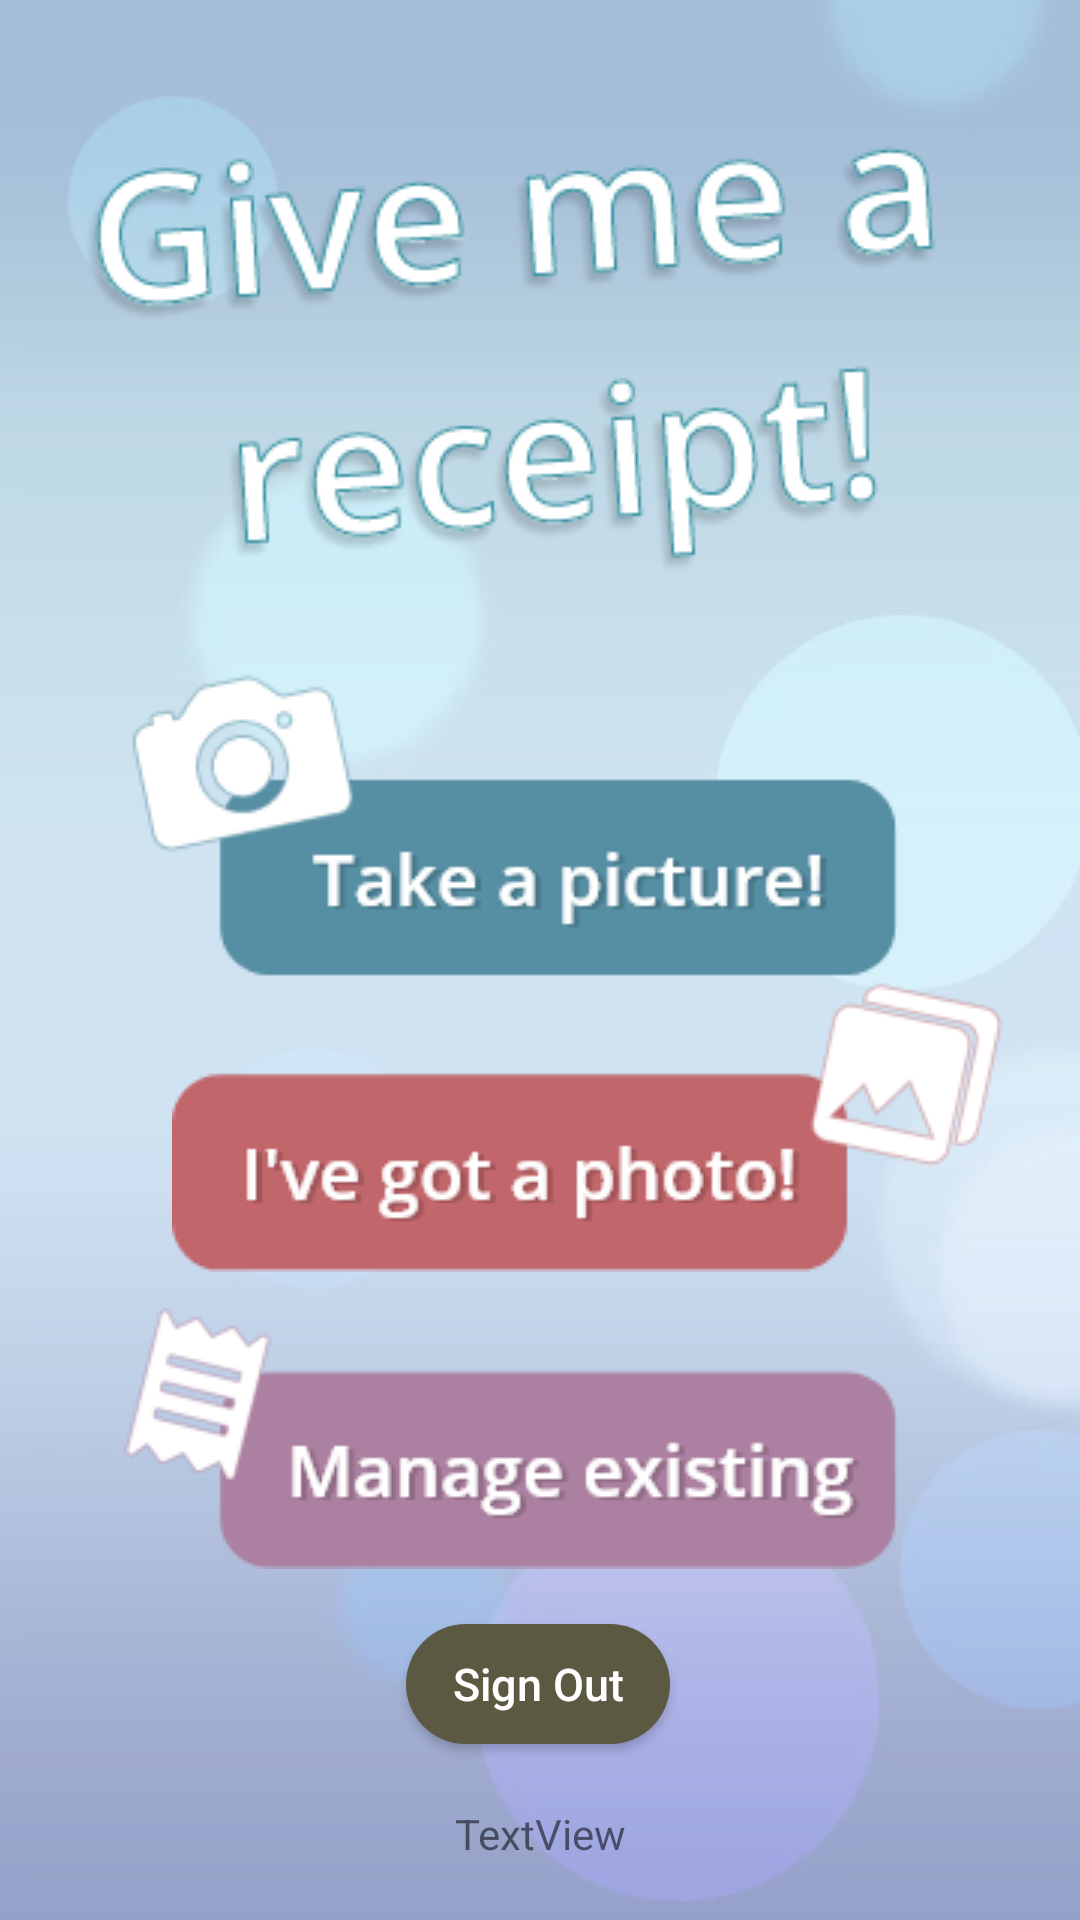

The Android layout XML behind this screen, and the referenced resources:
<!-- AndroidManifest.xml: application theme Theme.Splittr -->
<!-- res/layout/activity_main.xml -->
<?xml version="1.0" encoding="utf-8"?>
<androidx.constraintlayout.widget.ConstraintLayout xmlns:android="http://schemas.android.com/apk/res/android"
    xmlns:app="http://schemas.android.com/apk/res-auto"
    xmlns:tools="http://schemas.android.com/tools"
    android:id="@+id/relativeLayout"
    android:layout_width="match_parent"
    android:layout_height="match_parent"
    android:background="@color/white"
    android:orientation="vertical"
    tools:context=".MainActivity">

    <ImageView
        android:id="@+id/imageView3"
        android:layout_width="match_parent"
        android:layout_height="match_parent"
        android:alpha="0.6"
        android:scaleType="centerCrop"
        android:src="@drawable/background3"
        app:layout_constraintBottom_toBottomOf="parent"
        app:layout_constraintEnd_toEndOf="parent"
        app:layout_constraintHorizontal_bias="0.0"
        app:layout_constraintStart_toStartOf="parent"
        app:layout_constraintTop_toTopOf="parent"
        app:layout_constraintVertical_bias="0.0" />

    <ImageView
        android:id="@+id/image_title_main"
        android:layout_width="wrap_content"
        android:layout_height="wrap_content"
        app:layout_constraintBottom_toTopOf="@+id/button_camera_main"
        app:layout_constraintEnd_toEndOf="parent"
        app:layout_constraintStart_toStartOf="parent"
        app:layout_constraintTop_toTopOf="parent"
        app:layout_constraintVertical_bias="0.594"
        app:srcCompat="@drawable/give_me_receipt" />

    <ImageButton
        android:id="@+id/button_camera_main"
        android:layout_width="wrap_content"
        android:layout_height="wrap_content"
        android:background="@drawable/take_picture_button"
        app:layout_constraintBottom_toBottomOf="parent"
        app:layout_constraintEnd_toEndOf="parent"
        app:layout_constraintHorizontal_bias="0.405"
        app:layout_constraintStart_toStartOf="parent"
        app:layout_constraintTop_toTopOf="parent"
        app:layout_constraintVertical_bias="0.412" />

    <ImageButton
        android:id="@+id/button_gallery_main"
        android:layout_width="wrap_content"
        android:layout_height="wrap_content"
        android:background="@drawable/photo_select_button"
        app:layout_constraintEnd_toEndOf="parent"
        app:layout_constraintHorizontal_bias="0.70"
        app:layout_constraintStart_toStartOf="parent"
        app:layout_constraintTop_toBottomOf="@+id/button_camera_main" />

    <ImageButton
        android:id="@+id/button_manageExisting_main"
        android:layout_width="wrap_content"
        android:layout_height="wrap_content"
        android:layout_marginTop="12dp"
        android:background="@drawable/manage_existing_button"
        app:layout_constraintEnd_toEndOf="parent"
        app:layout_constraintHorizontal_bias="0.405"
        app:layout_constraintStart_toStartOf="parent"
        app:layout_constraintTop_toBottomOf="@+id/button_gallery_main" />

    <Button
        android:id="@+id/btn_signout"
        android:layout_width="wrap_content"
        android:layout_height="40dp"
        android:background="@drawable/rounded_button_brown"
        android:text="Sign Out"
        android:textAllCaps="false"
        android:textColor="@color/white"
        android:textSize="15dp"
        app:layout_constraintBottom_toBottomOf="parent"
        app:layout_constraintEnd_toEndOf="parent"
        app:layout_constraintHorizontal_bias="0.498"
        app:layout_constraintStart_toStartOf="parent"
        app:layout_constraintTop_toBottomOf="@+id/button_manageExisting_main"
        app:layout_constraintVertical_bias="0.237" />

    <TextView
        android:id="@+id/responseTV"
        android:layout_width="wrap_content"
        android:layout_height="wrap_content"
        android:text="TextView"
        app:layout_constraintBottom_toBottomOf="parent"
        app:layout_constraintEnd_toEndOf="parent"
        app:layout_constraintStart_toStartOf="parent"
        app:layout_constraintTop_toTopOf="parent"
        app:layout_constraintVertical_bias="0.969" />

</androidx.constraintlayout.widget.ConstraintLayout>
<!-- resources referenced by this layout -->
<resources>
  <color name="white">#FFFFFFFF</color>
  
      //richard color
  <!-- drawable background3: webp bitmap (drawable, 6922 bytes) -->
  <!-- drawable give_me_receipt: png bitmap (drawable, 27822 bytes) -->
  <!-- drawable manage_existing_button: png bitmap (drawable, 7097 bytes) -->
  <!-- drawable photo_select_button: png bitmap (drawable, 9095 bytes) -->
  <!-- drawable rounded_button_brown (drawable) -->
  <?xml version="1.0" encoding="utf-8"?>
  <shape xmlns:android="http://schemas.android.com/apk/res/android">
      <corners android:radius="50dp" />
      <solid android:color="@color/brown"></solid>
  </shape>
  <!-- drawable take_picture_button: png bitmap (drawable, 8002 bytes) -->
  <style name="Theme.Splittr" parent="Theme.AppCompat.Light.NoActionBar">
          
          <item name="colorPrimary">@color/blue_main</item>
          <item name="colorPrimaryVariant">@color/blue_main</item>
          <item name="colorOnPrimary">@color/white</item>
          
          <item name="colorSecondary">@color/teal_200</item>
          <item name="colorSecondaryVariant">@color/teal_700</item>
          <item name="colorOnSecondary">@color/black</item>
          
          <item name="android:statusBarColor" tools:targetApi="l">?attr/colorPrimaryVariant</item>
          
      </style>
  <color name="brown">#5B5941</color>
  <color name="blue_main">#568EA3</color>
  <color name="teal_200">#FF03DAC5</color>
  <color name="teal_700">#FF018786</color>
  <color name="black">#FF000000</color>
</resources>
